Labelled photos from "processed_data", an image-classification folder in maomao7784/Casting-Product-Quality-Inspection. The possible labels are: defective front, ok front.

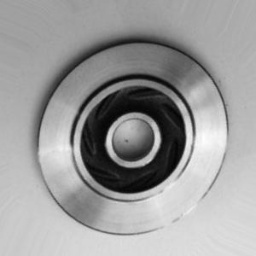
Label: ok front

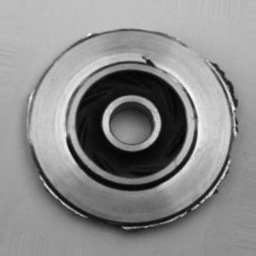
Label: defective front

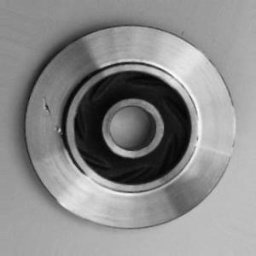
Label: defective front

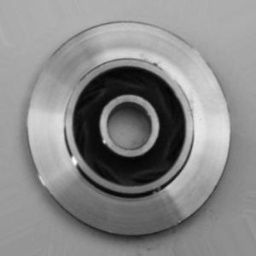
Label: defective front

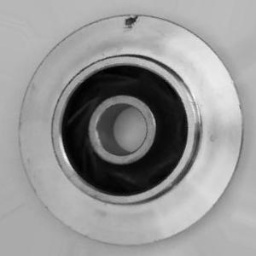
Label: defective front

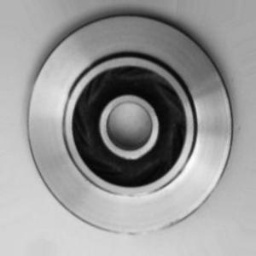
Label: ok front
